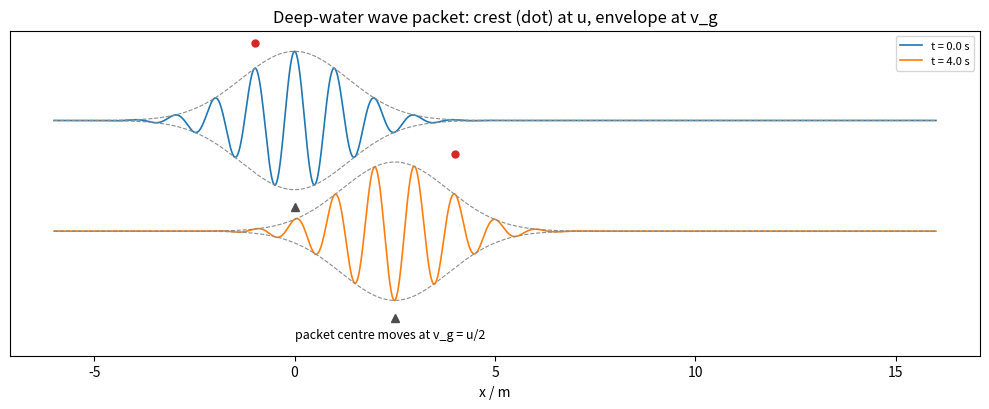

The script that saved this image:
"""A deep-water wave packet: the envelope moves at the group velocity, a crest at the phase velocity."""

import numpy as np
import matplotlib.pyplot as plt

g = 9.8
k0 = 2 * np.pi  # wavelength 1 m
w0 = np.sqrt(g * k0)
u = w0 / k0          # phase velocity
vg = 0.5 * u         # group velocity
sig_k = 0.12 * k0

ks = np.linspace(k0 - 4 * sig_k, k0 + 4 * sig_k, 401)
amp = np.exp(-((ks - k0) ** 2) / (2 * sig_k ** 2))
amp /= amp.sum()
x = np.linspace(-6, 16, 3000)


def field(t):
    ph = np.outer(x, ks) - np.sqrt(g * ks)[None, :] * t
    return (np.cos(ph) * amp[None, :]).sum(axis=1)


fig, ax = plt.subplots(figsize=(10.0, 4.2))
times = [0.0, 2.0 * 1.0 / u * 2.5]
offsets = [1.6, 0.0]
for i, (t, off) in enumerate(zip(times, offsets)):
    y = field(t)
    ymax = np.abs(y).max()
    ax.plot(x, y / ymax + off, color=f"C{i}", lw=1.2, label=f"t = {t:.1f} s")
    env = np.exp(-(sig_k ** 2) * (x - vg * t) ** 2 / 2)
    ax.plot(x, env + off, color="0.55", lw=0.8, ls="--")
    ax.plot(x, -env + off, color="0.55", lw=0.8, ls="--")
    # one carrier crest that starts at x = -1 (a crest at t = 0 since k0 = 2 pi)
    xc = -1.0 + u * t
    ax.plot([xc], [1.0 + off + 0.12], "o", color="C3", ms=5)
    ax.plot([vg * t], [off - 1.25], "^", color="0.3", ms=6)

ax.text(0.0, -1.55, "packet centre moves at v_g = u/2", fontsize=9)
ax.set_xlabel("x / m")
ax.set_yticks([])
ax.set_ylim(-1.8, 2.9)
ax.set_title("Deep-water wave packet: crest (dot) at u, envelope at v_g")
ax.legend(loc="upper right", fontsize=8)
fig.tight_layout()
